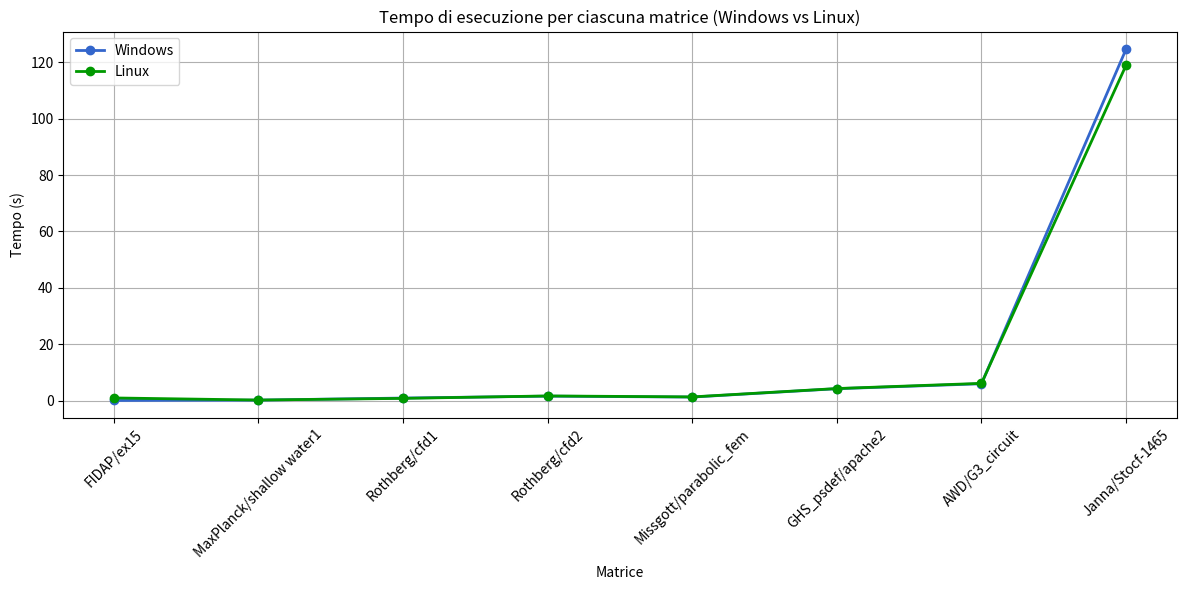
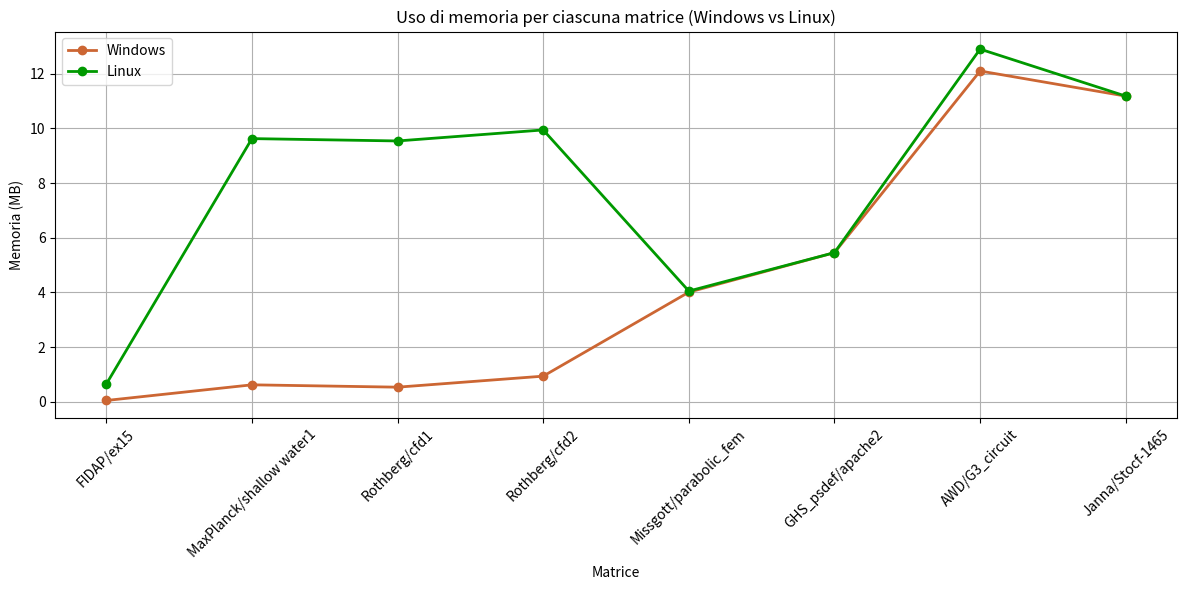
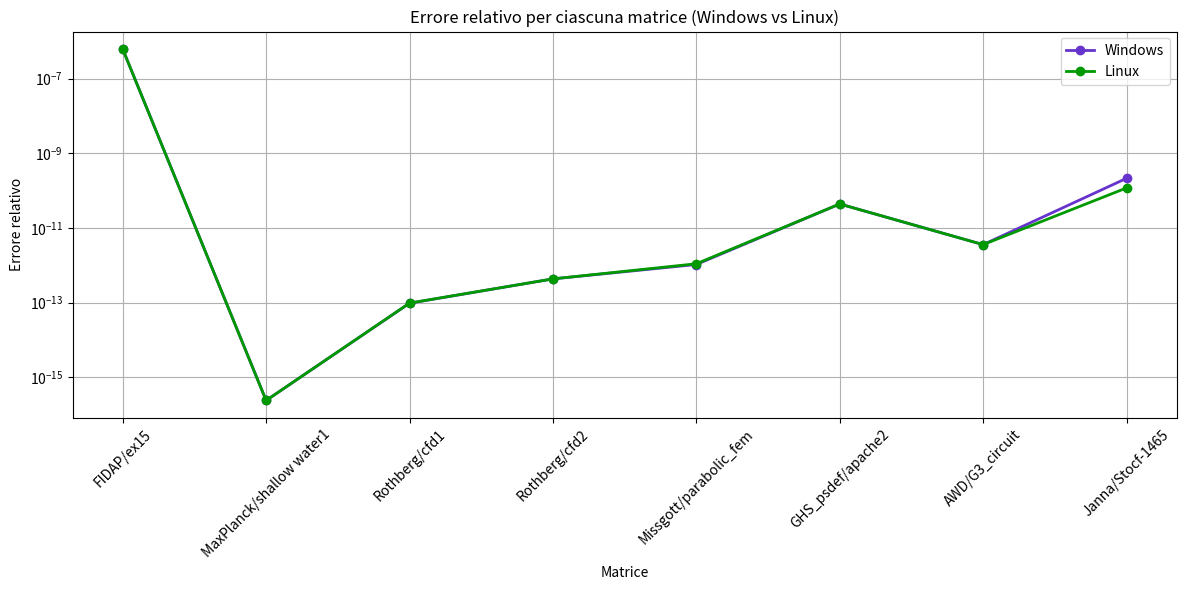

Recreate these plots in Python, in order.
import matplotlib.pyplot as plt
import numpy as np

# Dati
windows_data = {
    "Matrix": ["FIDAP/ex15", "MaxPlanck/shallow water1", "Rothberg/cfd1", "Rothberg/cfd2", 
               "Missgott/parabolic_fem", "GHS_psdef/apache2", "AWD/G3_circuit", "Janna/Stocf-1465"],
    "Time_s": [0.012166, 0.14099, 0.87437, 1.5484, 1.2263, 4.1948, 5.9447, 124.66],
    "Memory_MB": [0.052391, 0.625, 0.53906, 0.94177, 4.0117, 5.4564, 12.096, 11.178],
    "Relative_Error": [6.211e-07, 2.3773e-16, 9.6023e-14, 4.3156e-13, 1.0479e-12, 4.3914e-11, 3.5757e-12, 2.1391e-10]
}

linux_data = {
    "Matrix": ["FIDAP/ext5", "MaxPlanck/shallow_material", "Rothberg/cfdi", "Rothberg/cfd2",
               "Missgott/parabolic_fem", "RMS_pest/Pagache2", "AVO/GS_circuit", "Janna/StoCF-1465"],
    "Time_s": [0.911945, 0.16789, 0.76054, 1.6237, 1.2802, 4.2482, 6.0876, 118.97],
    "Memory_MB": [0.652391, 9.625, 9.53906, 9.94177, 4.0517, 5.4564, 12.896, 11.178],
    "Relative_Error": [6.211e-07, 2.3773e-16, 9.6923e-14, 4.3156e-13, 1.0978e-12, 4.3914e-11, 3.5757e-12, 1.1825e-10]
}

#Grafico del tempo di esecuzione e dell'errore relativo
x = np.arange(1, len(windows_data["Matrix"]) + 1)
plt.figure(figsize=(12, 6))
plt.plot(x, windows_data["Time_s"], '-o', linewidth=2, color=[0.2, 0.4, 0.8], label='Windows')
plt.plot(x, linux_data["Time_s"], '-o', linewidth=2, color=[0, 0.6, 0], label='Linux')
# Etichette asse X corrette
plt.xticks(x, windows_data["Matrix"], rotation=45)
plt.ylabel("Tempo (s)")
plt.xlabel("Matrice")
plt.title("Tempo di esecuzione per ciascuna matrice (Windows vs Linux)")
plt.grid(True)
plt.legend()
plt.tight_layout()
plt.show()

#Grafico della memoria utilizzata
plt.figure(figsize=(12, 6))
plt.plot(x, windows_data["Memory_MB"], '-o', linewidth=2, color=[0.8, 0.4, 0.2], label='Windows')
plt.plot(x, linux_data["Memory_MB"], '-o', linewidth=2, color=[0, 0.6, 0], label='Linux')
plt.xticks(x, windows_data["Matrix"], rotation=45)
plt.ylabel("Memoria (MB)")
plt.xlabel("Matrice")
plt.title("Uso di memoria per ciascuna matrice (Windows vs Linux)")
plt.grid(True)
plt.legend()
plt.tight_layout()
plt.show()


#Grafico dell'errore relativo
plt.figure(figsize=(12, 6))
plt.plot(x, windows_data["Relative_Error"], '-o', linewidth=2, color=[0.4, 0.2, 0.8], label='Windows')
plt.plot(x, linux_data["Relative_Error"], '-o', linewidth=2, color=[0, 0.6, 0], label='Linux')
plt.xticks(x, windows_data["Matrix"], rotation=45)
plt.ylabel("Errore relativo")
plt.xlabel("Matrice")
plt.title("Errore relativo per ciascuna matrice (Windows vs Linux)")
plt.grid(True)
plt.legend()
plt.yscale('log')  # Errore relativo spesso va su scala logaritmica per essere leggibile
plt.tight_layout()
plt.show()

